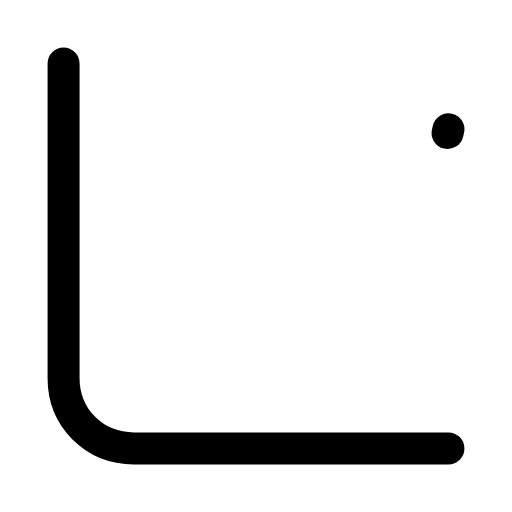
t = 0.00 s
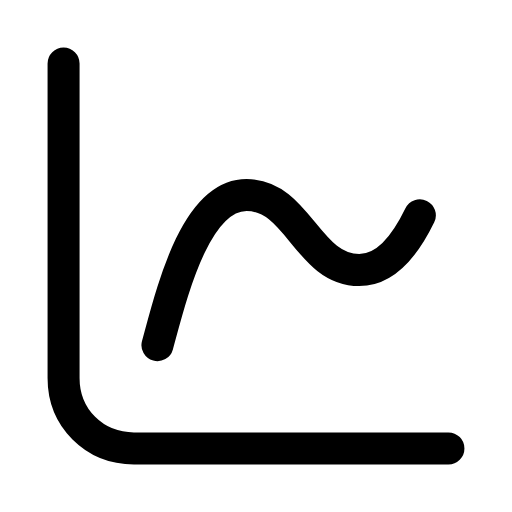
t = 0.26 s
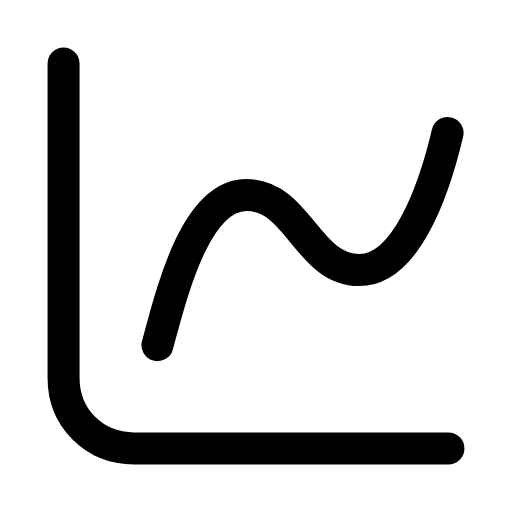
t = 0.67 s
t = 0.93 s: frame unchanged from t = 0.67 s, image omitted
t = 1.27 s: frame unchanged from t = 0.67 s, image omitted
t = 1.62 s: frame unchanged from t = 0.00 s, image omitted

The animated SVG that drew these frames (rendered in a browser with its animation timeline set to each time). Animation: 1 SMIL element (animate=1); one cycle of 1.90 s, repeats indefinitely.

<svg xmlns="http://www.w3.org/2000/svg" width="24" height="24" viewBox="0 0 24 24" fill="none"><g transform="translate(-1.2 -1.2) scale(1.1)"><path stroke="currentColor" stroke-width="1.364" stroke-linecap="round" stroke-linejoin="round" fill="none" d="M3.8 3.8L3.8 17.2C3.8 18.9 5.1 20.2 6.8 20.2L20.2 20.2"></path><path stroke="currentColor" stroke-width="1.364" stroke-linecap="round" stroke-linejoin="round" fill="none" d="M7.8 15.8C8.4 13.6 9.4 9.4 11.6 9.4C13.8 9.4 14.2 12.6 16.4 12.6C18.4 12.6 19.6 9.2 20.2 6.6" pathLength="1" stroke-dasharray="1"><animate attributeName="stroke-dashoffset" values="1;1;0;0;0;0;1;1;1" keyTimes="0;0.0675;0.351;0.45;0.6;0.666;0.855;0.9;1" dur="1.9s" repeatCount="indefinite" calcMode="spline" keySplines="0.16 1 0.3 1;0.16 1 0.3 1;0.16 1 0.3 1;0.16 1 0.3 1;0.16 1 0.3 1;0.16 1 0.3 1;0.16 1 0.3 1;0.16 1 0.3 1"/></path></g></svg>
